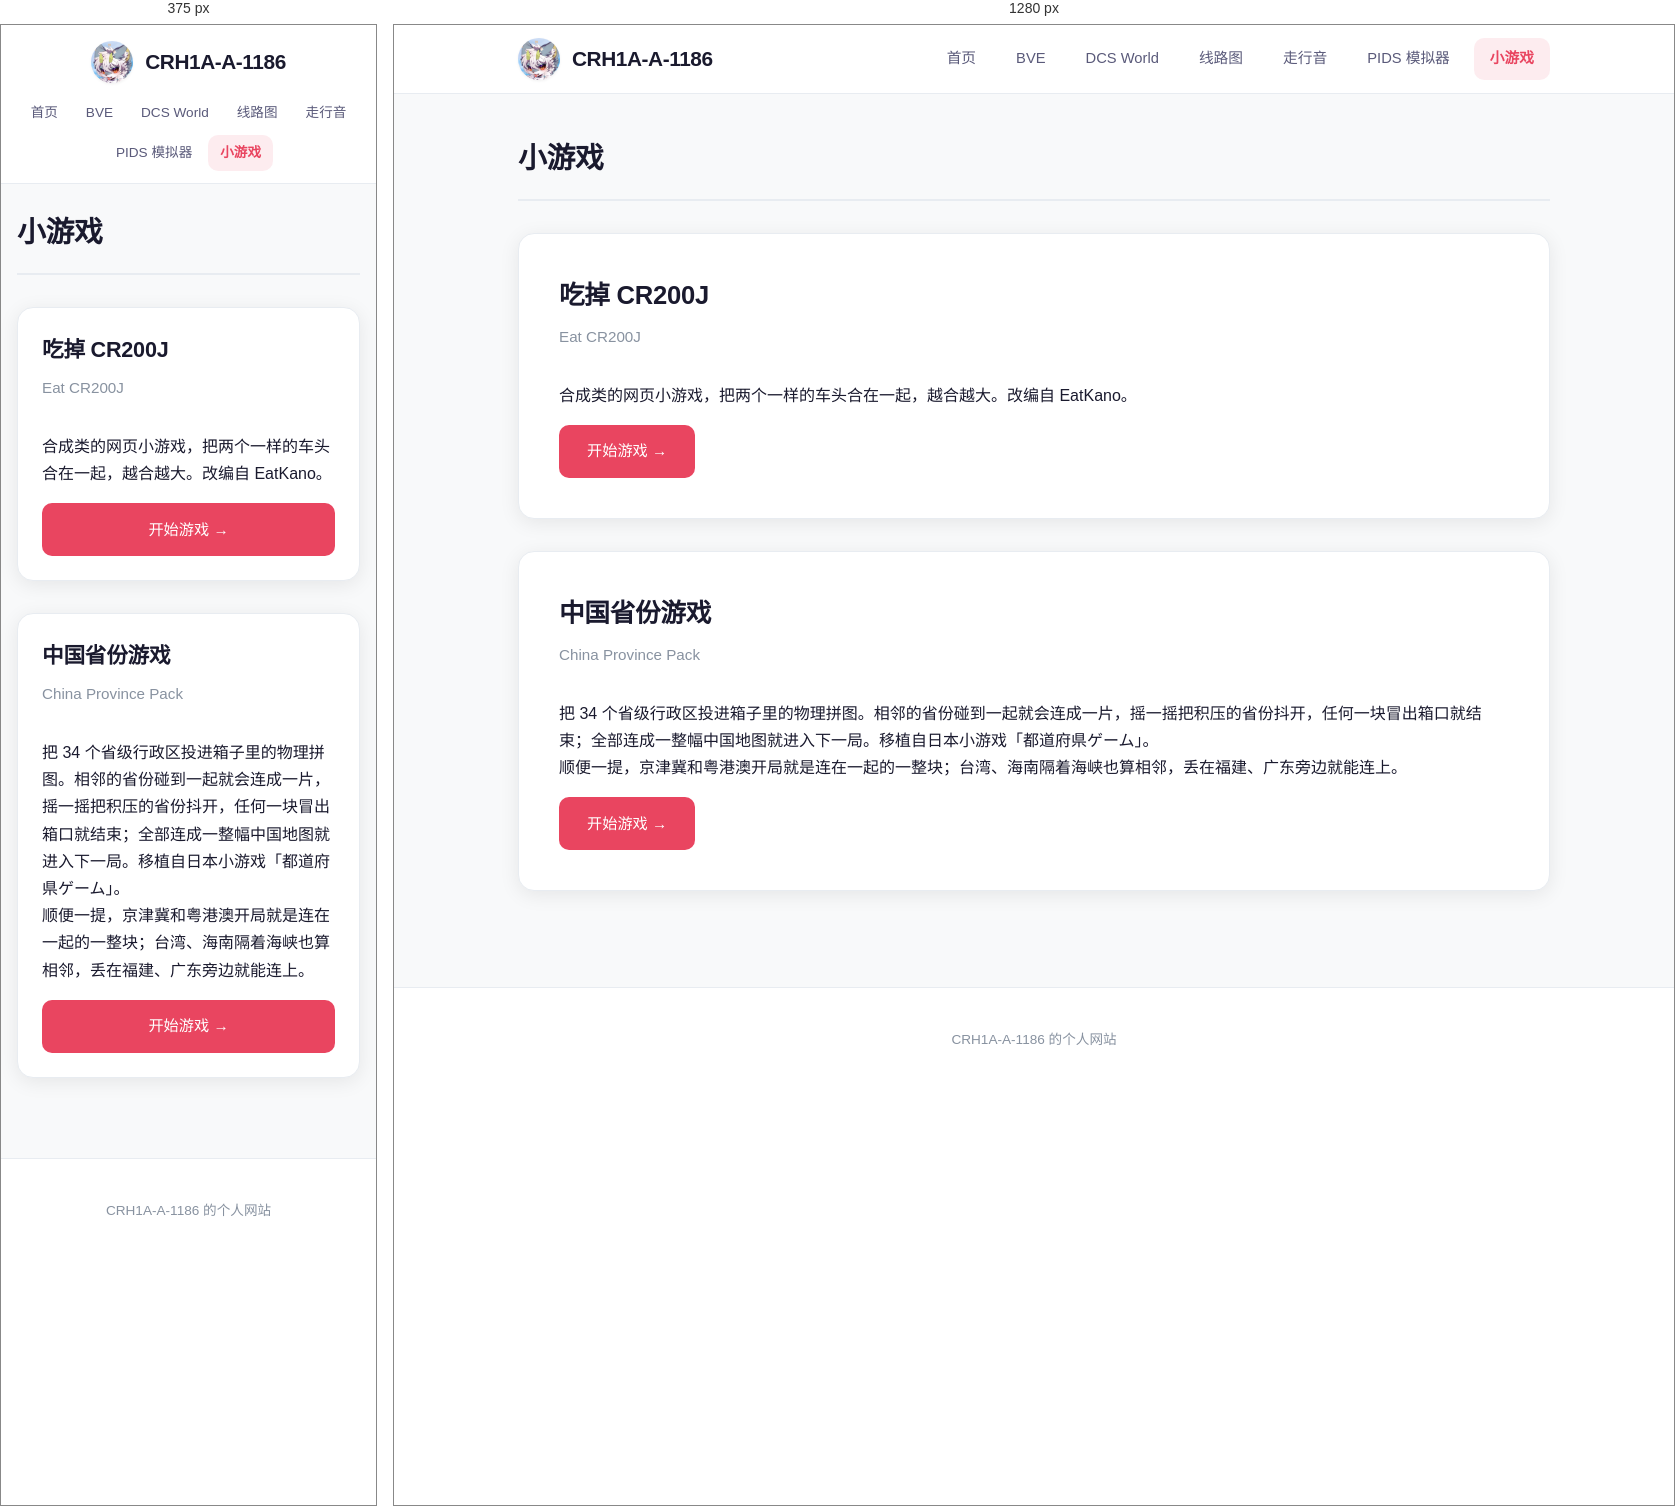
Rendered at 375 px and 1280 px, left to right.

<!-- file: index.html -->
<!DOCTYPE html>
<html lang="zh-CN">
<head>
  <meta charset="UTF-8">
  <meta name="viewport" content="width=device-width, initial-scale=1.0">
  <title>小游戏 - CRH1A-A-1186</title>
  <meta name="description" content="CRH1A-A-1186 的个人网站小游戏合集：吃掉 CR200J、中国省份游戏">
  <link rel="stylesheet" href="../default.css">
</head>
<body>
  <header class="site-header">
    <div class="header-container">
      <a href="../index.html" class="logo">
        <img src="../images/pic02.jpg" alt="头像">
        <span>CRH1A-A-1186</span>
      </a>
      <nav>
        <ul class="nav-menu">
          <li><a href="../index.html">首页</a></li>
          <li><a href="../BVE.html">BVE</a></li>
          <li><a href="../dcs.html">DCS World</a></li>
          <li><a href="../routemap.html">线路图</a></li>
          <li><a href="../running.html">走行音</a></li>
          <li><a href="../PIDS_simulator/index.html">PIDS 模拟器</a></li>
          <li><a href="index.html" class="active">小游戏</a></li>
        </ul>
      </nav>
    </div>
  </header>

  <main class="main-container">
    <div class="page-header">
      <h1>小游戏</h1>
    </div>

    <section class="card">
      <h2 class="card-title">吃掉 CR200J</h2>
      <p class="card-subtitle">Eat CR200J</p>
      <p>合成类的网页小游戏，把两个一样的车头合在一起，越合越大。改编自 EatKano。</p>
      <a href="EatCR200J-main/index.html" class="btn" style="margin-top: 1rem;">开始游戏 →</a>
    </section>

    <section class="card">
      <h2 class="card-title">中国省份游戏</h2>
      <p class="card-subtitle">China Province Pack</p>
      <p>把 34 个省级行政区投进箱子里的物理拼图。相邻的省份碰到一起就会连成一片，摇一摇把积压的省份抖开，任何一块冒出箱口就结束；全部连成一整幅中国地图就进入下一局。移植自日本小游戏「都道府県ゲーム」。</p>
      <p>顺便一提，京津冀和粤港澳开局就是连在一起的一整块；台湾、海南隔着海峡也算相邻，丢在福建、广东旁边就能连上。</p>
      <a href="china-pack/index.html" class="btn" style="margin-top: 1rem;">开始游戏 →</a>
    </section>
  </main>

  <footer class="site-footer">
    <p>CRH1A-A-1186 的个人网站</p>
  </footer>
</body>
</html>


/* @media block from default.css */
@media (max-width: 768px) {
  .header-container {
    flex-direction: column;
    height: auto;
    padding: 1rem 1rem 0.75rem;
    gap: 0.75rem;
  }

  .nav-menu {
    flex-wrap: wrap;
    justify-content: center;
    gap: 0.25rem;
  }

  .nav-menu a {
    font-size: 0.85rem;
    padding: 0.4rem 0.75rem;
  }

  .main-container {
    padding: 1.5rem 1rem 2rem;
  }

  .hero {
    padding: 2.5rem 1.5rem;
    margin-bottom: 1.5rem;
  }

  .hero h2 {
    font-size: 1.5rem;
  }

  .card {
    padding: 1.5rem;
  }

  .card-title {
    font-size: 1.35rem;
  }

  .log-item {
    flex-direction: column;
    gap: 0.75rem;
    padding: 1.25rem 0;
  }

  .log-date {
    width: auto;
    display: inline-flex;
    align-items: center;
    gap: 0.5rem;
    padding: 0.4rem 0.8rem;
  }

  .log-date b {
    font-size: 1.1rem;
    margin: 0;
  }

  .sound-grid {
    grid-template-columns: 1fr;
  }

  .route-actions {
    flex-direction: column;
  }

  .btn {
    width: 100%;
    justify-content: center;
  }
}